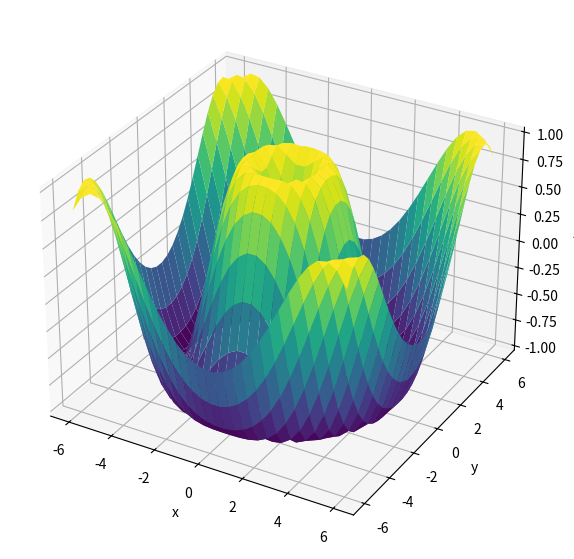

Here is the Python script that generated this plot:
import numpy as np
import matplotlib.pyplot as plt

graph_dimensions = (7, 7,)  # in inches
figure = plt.figure(figsize=graph_dimensions)
axes = plt.axes(projection='3d')

# Data for a three-dimensional line
# z_line = np.linspace(0, 15, 1000)
# x_line = np.sin(z_line)
# y_line = np.cos(z_line)
# axes.plot3D(x_line, y_line, z_line, 'gray')

# Data for three-dimensional scattered points
# z_data = 15 * np.random.random(100)
# x_data = np.sin(z_data) + 0.1 * np.random.randn(100)
# y_data = np.cos(z_data) + 0.1 * np.random.randn(100)
# axes.scatter3D(x_data, y_data, z_data, c=z_data, cmap='Greens')

# Three-dimensional Contour Plots


def function_to_graph(x_value, y_value):
    return np.sin(np.sqrt(x_value ** 2 + y_value ** 2))


x = np.linspace(-6, 6, 30)
y = np.linspace(-6, 6, 30)

X, Y = np.meshgrid(x, y)
Z = function_to_graph(X, Y)

# ax.contour3D(X, Y, Z, 50, cmap='binary')
axes.plot_surface(X, Y, Z, rstride=1, cstride=1,
                  cmap='viridis', edgecolor='none')
axes.set_xlabel('x')
axes.set_ylabel('y')
axes.set_zlabel('z')
plt.show()
plt.savefig('3d_graph.png')
# save with transparent background useful when doing presentations
# plt.savefig('3d_graph.png', transparent=True)
